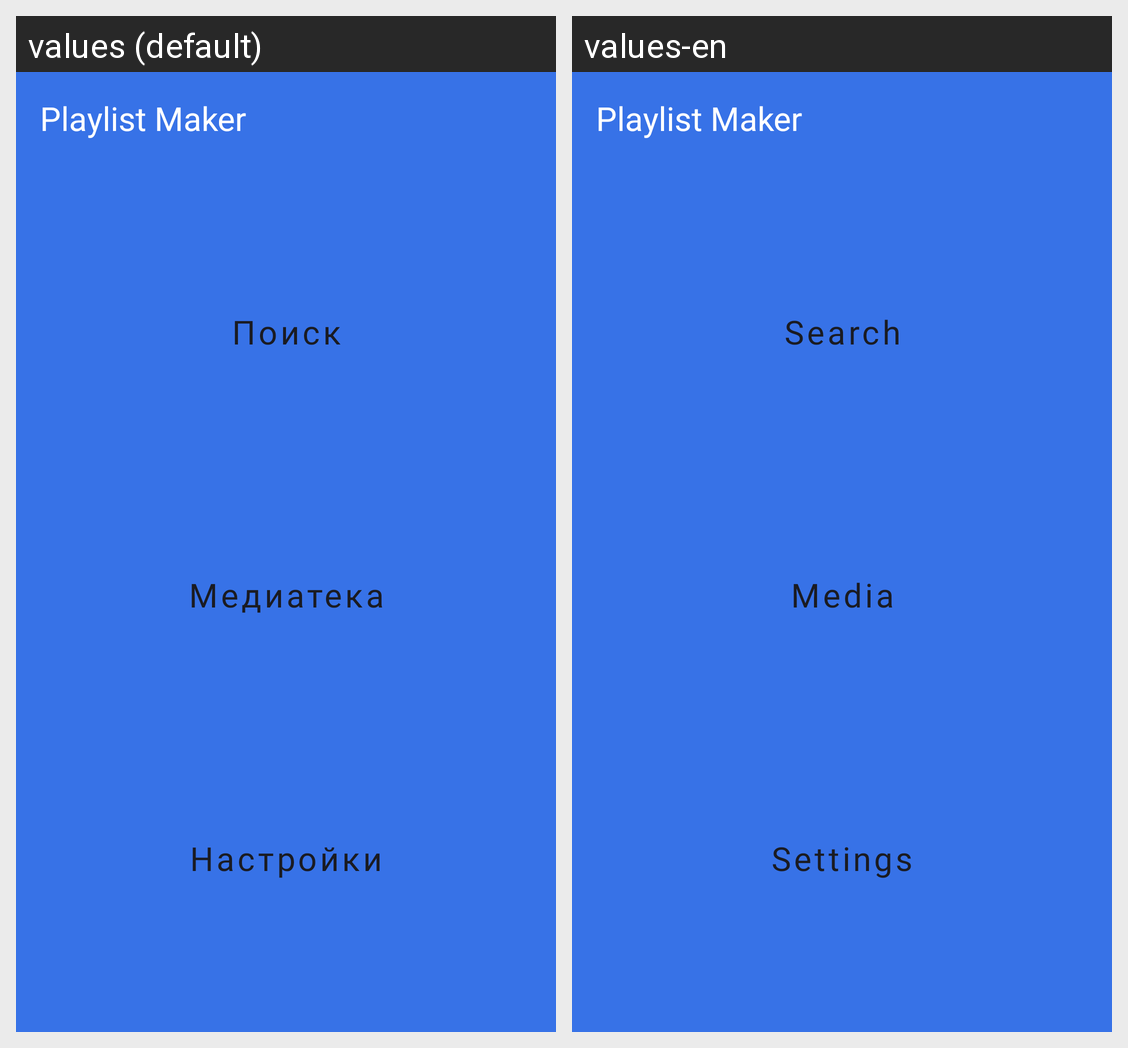

The same Android screen rendered under two of its app's locales, left to right. List the strings drawn on it with the default value and each locale's translation.
Android screen res/layout/activity_main.xml rendered under 2 locales, left to right: values (default), values-en. Device: Nexus 5 (rendered at 1080×1920; each locale shown at half size, 540×960, under a caption strip naming it); theme Theme.PlaylistMaker.
Strings drawn on this screen, with the default value and each locale's value (text and hints the layout hard-codes, and strings that could not be matched under every locale, appear in the picture but are not listed):

app_name
  values: Playlist Maker
  values-en: Playlist Maker  [not translated; the default value is used]

Search
  values: Поиск
  values-en: Search

Media
  values: Медиатека
  values-en: Media

Settings
  values: Настройки
  values-en: Settings
